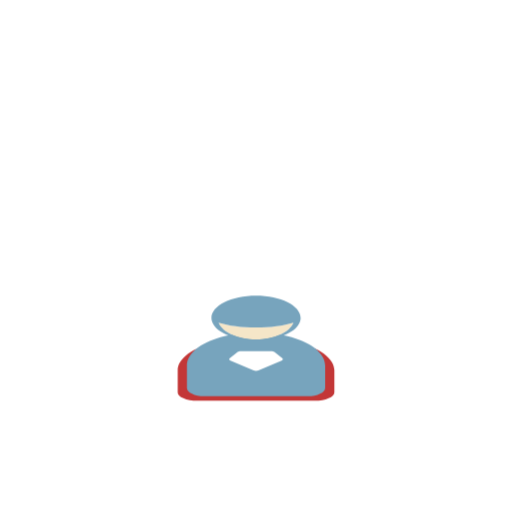
t = 0.00 s
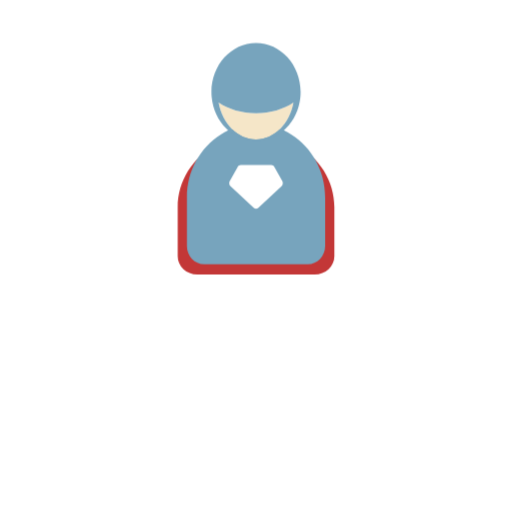
t = 0.33 s
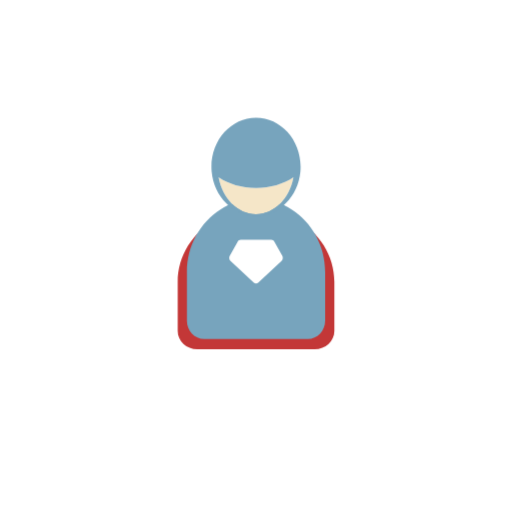
t = 0.67 s
t = 1.00 s: frame unchanged from t = 0.00 s, image omitted
t = 1.33 s: frame unchanged from t = 0.33 s, image omitted
t = 1.67 s: frame unchanged from t = 0.67 s, image omitted

The animated SVG that drew these frames (rendered in a browser with its animation timeline set to each time). Animation: 2 CSS @keyframes rules; one cycle of 2.00 s, repeats indefinitely.

<svg class="ldi-tejnqr" width="200px"  height="200px"  xmlns="http://www.w3.org/2000/svg" xmlns:xlink="http://www.w3.org/1999/xlink" viewBox="0 0 100 100" preserveAspectRatio="xMidYMid" style="background: none;"><!--?xml version="1.0" encoding="utf-8"?--><!--Generator: Adobe Illustrator 21.0.0, SVG Export Plug-In . SVG Version: 6.00 Build 0)--><svg version="1.1" id="圖層_1" xmlns="http://www.w3.org/2000/svg" xmlns:xlink="http://www.w3.org/1999/xlink" x="0px" y="0px" viewBox="0 0 100 100" style="transform-origin: 50px 50px 0px;" xml:space="preserve"><g style="transform-origin: 50px 50px 0px;"><g style="transform-origin: 50px 50px 0px; transform: scale(0.6);"><g style="transform-origin: 50px 50px 0px; animation-duration: 1s; animation-delay: -1s; animation-direction: normal;" class="ld ld-bounce-px"><g><style type="text/css" class="" style="transform-origin: 50px 50px 0px; animation-duration: 1s; animation-delay: -1s; animation-direction: normal;">.st0{fill:#662D91;} .st1{fill:#A0C8D7;} .st2{fill:#ABBD81;} .st3{fill:#F47E60;} .st4{fill:#FFDC6C;} .st5{fill:#E15B64;} .st6{fill:#F2F2F2;} .st7{fill:#FCEE21;} .st8{fill:#EEF4DC;} .st9{fill:#F5E6C8;} .st10{fill:#C33737;} .st11{fill:#333333;} .st12{fill:#666666;} .st13{fill:#CCCCCC;} .st14{fill:#FFC28A;} .st15{fill:#4D4D4D;} .st16{fill:#999999;} .st17{fill:#29ABE2;} .st18{fill:#166496;} .st19{fill:#0071BC;} .st20{fill:#F7931E;} .st21{fill:#3E4D8A;} .st22{fill:#ED1E79;} .st23{fill:#9E005D;} .st24{fill:#D4145A;} .st25{fill:none;} .st26{fill:#ED1C24;} .st27{fill:#F15A24;} .st28{fill:#FBB03B;} .st29{fill:#C7B299;} .st30{fill:none;stroke:#FFFFFF;stroke-width:4;stroke-linecap:round;stroke-miterlimit:10;} .st31{fill:#C69C6D;} .st32{fill:#808080;} .st33{fill:#39B54A;} .st34{fill:#FFFFFF;} .st35{fill:#F6FF3F;} .st36{fill:#FF0000;} .st37{fill:#603813;} .st38{fill:#42210B;} .st39{fill:#1A1A1A;} .st40{fill:#FFD6B0;} .st41{fill:#C28851;} .st42{fill:#FFC28A;stroke:#FFFFFF;stroke-width:2;stroke-miterlimit:10;} .st43{fill:#009245;} .st44{fill:none;stroke:#333333;stroke-linecap:round;stroke-miterlimit:10;} .st45{fill:#E0E0E0;} .st46{fill:#C59B6D;} .st47{fill:#3399CC;} .st48{fill:#9F69B8;} .st49{fill:#EFBF4E;} .st50{fill:#353035;} .st51{fill:#77A4BD;} .st52{fill:#131F25;} .st53{fill:#494B32;} .st54{fill:none;stroke:#754C24;stroke-miterlimit:10;} .st55{fill:#754C24;} .st56{fill:#B2A44F;} .st57{fill:#48462D;} .st58{opacity:0.6;fill:#F73D7E;} .st59{opacity:0.8;fill:#F73D7E;} .st60{fill:#F73D7E;} .st61{opacity:0.59;fill:#3399CC;} .st62{fill:#DBDBDB;} .st63{fill:#3FAB4B;} .st64{fill:#E3A735;} .st65{fill:#E48E11;} .st66{fill:#A67C52;} .st67{fill:#8C6239;} .st68{fill:#666666;stroke:#F2F2F2;stroke-width:1.5;stroke-miterlimit:10;} .st69{fill:none;stroke:#333333;stroke-width:1.5;stroke-miterlimit:10;} .st70{fill:#62A562;} .st71{opacity:0.76;fill:#2E6045;} .st72{fill:#2E6045;} .st73{opacity:0.8;fill:#2E6045;} .st74{fill:#F8B26A;stroke:#231815;stroke-miterlimit:10;} .st75{fill:#F1F5DB;} .st76{fill:#FEAE01;} .st77{fill:#FF9400;} .st78{fill:none;stroke:#B3B3B3;stroke-width:3;stroke-miterlimit:10;} .st79{fill:#B3B3B3;} .st80{fill:none;stroke:#000000;stroke-width:1.5;stroke-miterlimit:10;} .st81{fill:none;stroke:#754C24;stroke-width:3;stroke-miterlimit:10;} .st82{fill:#C5C2BA;} .st83{fill:#E62B0F;} .st84{fill:#F2E336;} .st85{fill:#96AB5F;} .st86{fill:#C0996D;} .st87{fill:#573E31;} .st88{fill:none;stroke:#754C24;stroke-width:2;stroke-linecap:round;stroke-miterlimit:10;} .st89{fill:#534741;} .st90{fill:#F8B26A;} .st91{fill:#F8B26A;stroke:#F2F2F2;stroke-width:0.4104;stroke-miterlimit:10;} .st92{fill:none;stroke:#FFFFFF;stroke-width:1.8418;stroke-miterlimit:10;} .st93{fill:#F73D7E;stroke:#FFFFFF;stroke-width:1.5;stroke-miterlimit:10;} .st94{fill:#F8B26A;stroke:#FFFFFF;stroke-width:2.2377;stroke-miterlimit:10;} .st95{fill:#C33737;stroke:#FFFFFF;stroke-width:1.1035;stroke-miterlimit:10;} .st96{fill:none;stroke:#333333;stroke-width:3.876;stroke-miterlimit:10;} .st97{fill:#31F294;} .st98{fill:#66503A;} .st99{fill:#E15C65;}</style><g class="" style="transform-origin: 50px 50px 0px; animation-duration: 1s; animation-delay: -0.933333s; animation-direction: normal;"><path class="st10" d="M63.12,45.874L63.12,45.874c-0.484-0.246-0.977-0.481-1.481-0.7c-0.244-0.107-0.496-0.202-0.745-0.302 c-0.169-0.068-0.335-0.14-0.506-0.205l0,0c-3.174-1.206-6.685-1.89-10.389-1.89s-7.215,0.683-10.389,1.89l0,0 c-0.171,0.065-0.337,0.137-0.506,0.205c-0.249,0.1-0.5,0.196-0.745,0.302c-0.504,0.22-0.997,0.454-1.481,0.7l0,0 C29.468,49.652,24.5,56.518,24.5,64.38v14.467c0,2.984,2.855,5.403,6.378,5.403h7.247h3.483h16.784h3.483h7.247 c3.522,0,6.378-2.419,6.378-5.403V64.38C75.5,56.518,70.532,49.652,63.12,45.874z" fill="rgb(195, 55, 55)" style="fill: rgb(195, 55, 55);"></path></g><g class="" style="transform-origin: 50px 50px 0px; animation-duration: 1s; animation-delay: -0.866667s; animation-direction: normal;"><path class="st51" d="M61.577,42.874L61.577,42.874c-0.427-0.246-0.862-0.481-1.306-0.7c-0.216-0.107-0.438-0.202-0.657-0.302 c-0.149-0.068-0.295-0.14-0.446-0.205l0,0c-2.801-1.206-5.898-1.89-9.167-1.89s-6.366,0.683-9.167,1.89l0,0 c-0.151,0.065-0.297,0.137-0.446,0.205c-0.219,0.1-0.441,0.196-0.657,0.302c-0.444,0.22-0.88,0.454-1.306,0.7l0,0 C31.883,46.652,27.5,53.518,27.5,61.38v14.467c0,2.984,2.52,5.403,5.628,5.403h6.395h3.073h14.809h3.073h6.395 c3.108,0,5.628-2.419,5.628-5.403V61.38C72.5,53.518,68.117,46.652,61.577,42.874z" fill="rgb(119, 164, 189)" style="fill: rgb(119, 164, 189);"></path></g><g class="" style="transform-origin: 50px 50px 0px; animation-duration: 1s; animation-delay: -0.8s; animation-direction: normal;"><path class="st9" d="M50,44.263c5.96,0,10.937-4.676,12.188-10.928c-3.255,1.976-7.513,3.183-12.188,3.183 s-8.933-1.208-12.188-3.183C39.063,39.588,44.04,44.263,50,44.263z" fill="rgb(245, 230, 200)" style="fill: rgb(245, 230, 200);"></path></g><g class="" style="transform-origin: 50px 50px 0px; animation-duration: 1s; animation-delay: -0.733333s; animation-direction: normal;"><path class="st51" d="M50,15.75c-8.016,0-14.513,6.498-14.513,14.513c0,0.49,0.026,0.973,0.073,1.45 c0.728,7.335,6.914,13.063,14.44,13.063s13.712-5.729,14.44-13.063c0.047-0.477,0.073-0.961,0.073-1.45 C64.513,22.248,58.016,15.75,50,15.75z M50,44.263c-5.96,0-10.937-4.676-12.188-10.928c3.255,1.976,7.513,3.183,12.188,3.183 s8.933-1.208,12.188-3.183C60.937,39.588,55.96,44.263,50,44.263z" fill="rgb(119, 164, 189)" style="fill: rgb(119, 164, 189);"></path></g><g class="" style="transform-origin: 50px 50px 0px; animation-duration: 1s; animation-delay: -0.666667s; animation-direction: normal;"><path class="st34" d="M49.218,64.468l-7.513-6.345c-0.46-0.388-0.565-1.056-0.247-1.566l2.564-4.114 c0.221-0.355,0.61-0.571,1.028-0.571h9.898c0.418,0,0.807,0.216,1.028,0.571l2.564,4.114c0.318,0.511,0.213,1.178-0.247,1.566 l-7.513,6.345C50.33,64.849,49.67,64.849,49.218,64.468z" fill="rgb(255, 255, 255)" style="fill: rgb(255, 255, 255);"></path></g><metadata xmlns:d="https://loading.io/stock/" class="" style="transform-origin: 50px 50px 0px; animation-duration: 1s; animation-delay: -0.6s; animation-direction: normal;">
<d:name class="" style="transform-origin: 50px 50px 0px; animation-duration: 1s; animation-delay: -0.533333s; animation-direction: normal;">super hero</d:name>
<d:tags class="" style="transform-origin: 50px 50px 0px; animation-duration: 1s; animation-delay: -0.466667s; animation-direction: normal;">superman,super hero,people</d:tags>
<d:license class="" style="transform-origin: 50px 50px 0px; animation-duration: 1s; animation-delay: -0.4s; animation-direction: normal;">rf</d:license>
<d:slug class="" style="transform-origin: 50px 50px 0px; animation-duration: 1s; animation-delay: -0.333333s; animation-direction: normal;">tejnqr</d:slug>
</metadata></g></g></g></g><style type="text/css" class="" style="transform-origin: 50px 50px 0px; animation-duration: 1s; animation-delay: -0.266667s; animation-direction: normal;">path,ellipse,circle,rect,polygon,polyline,line { stroke-width: 0; }@keyframes ld-bounce-px {
  0%, 90% {
    animation-timing-function: linear;
  }
  10% {
    animation-timing-function: cubic-bezier(0, 0.4, 0.6, 1);
  }
  50% {
    animation-timing-function: cubic-bezier(0.4, 0, 1, 0.6);
  }
  0% {
    -webkit-transform: translate(0, 30px) scaleY(0.5);
    transform: translate(0, 30px) scaleY(0.5);
  }
  10% {
    -webkit-transform: translate(0, 5px) scaleY(1.1);
    transform: translate(0, 5px) scaleY(1.1);
  }
  50% {
    -webkit-transform: translate(0, -37px) scaleY(1.1);
    transform: translate(0, -37px) scaleY(1.1);
  }
  90% {
    -webkit-transform: translate(0, 5px) scaleY(1.1);
    transform: translate(0, 5px) scaleY(1.1);
  }
  100% {
    -webkit-transform: translate(0, 30px) scaleY(0.5);
    transform: translate(0, 30px) scaleY(0.5);
  }
}
@-webkit-keyframes ld-bounce-px {
  0%, 90% {
    animation-timing-function: linear;
  }
  10% {
    animation-timing-function: cubic-bezier(0, 0.4, 0.6, 1);
  }
  50% {
    animation-timing-function: cubic-bezier(0.4, 0, 1, 0.6);
  }
  0% {
    -webkit-transform: translate(0, 30px) scaleY(0.5);
    transform: translate(0, 30px) scaleY(0.5);
  }
  10% {
    -webkit-transform: translate(0, 5px) scaleY(1.1);
    transform: translate(0, 5px) scaleY(1.1);
  }
  50% {
    -webkit-transform: translate(0, -37px) scaleY(1.1);
    transform: translate(0, -37px) scaleY(1.1);
  }
  90% {
    -webkit-transform: translate(0, 5px) scaleY(1.1);
    transform: translate(0, 5px) scaleY(1.1);
  }
  100% {
    -webkit-transform: translate(0, 30px) scaleY(0.5);
    transform: translate(0, 30px) scaleY(0.5);
  }
}
.ld.ld-bounce-px {
  -webkit-animation: ld-bounce-px 1s infinite;
  animation: ld-bounce-px 1s infinite;
}
</style></svg></svg>
